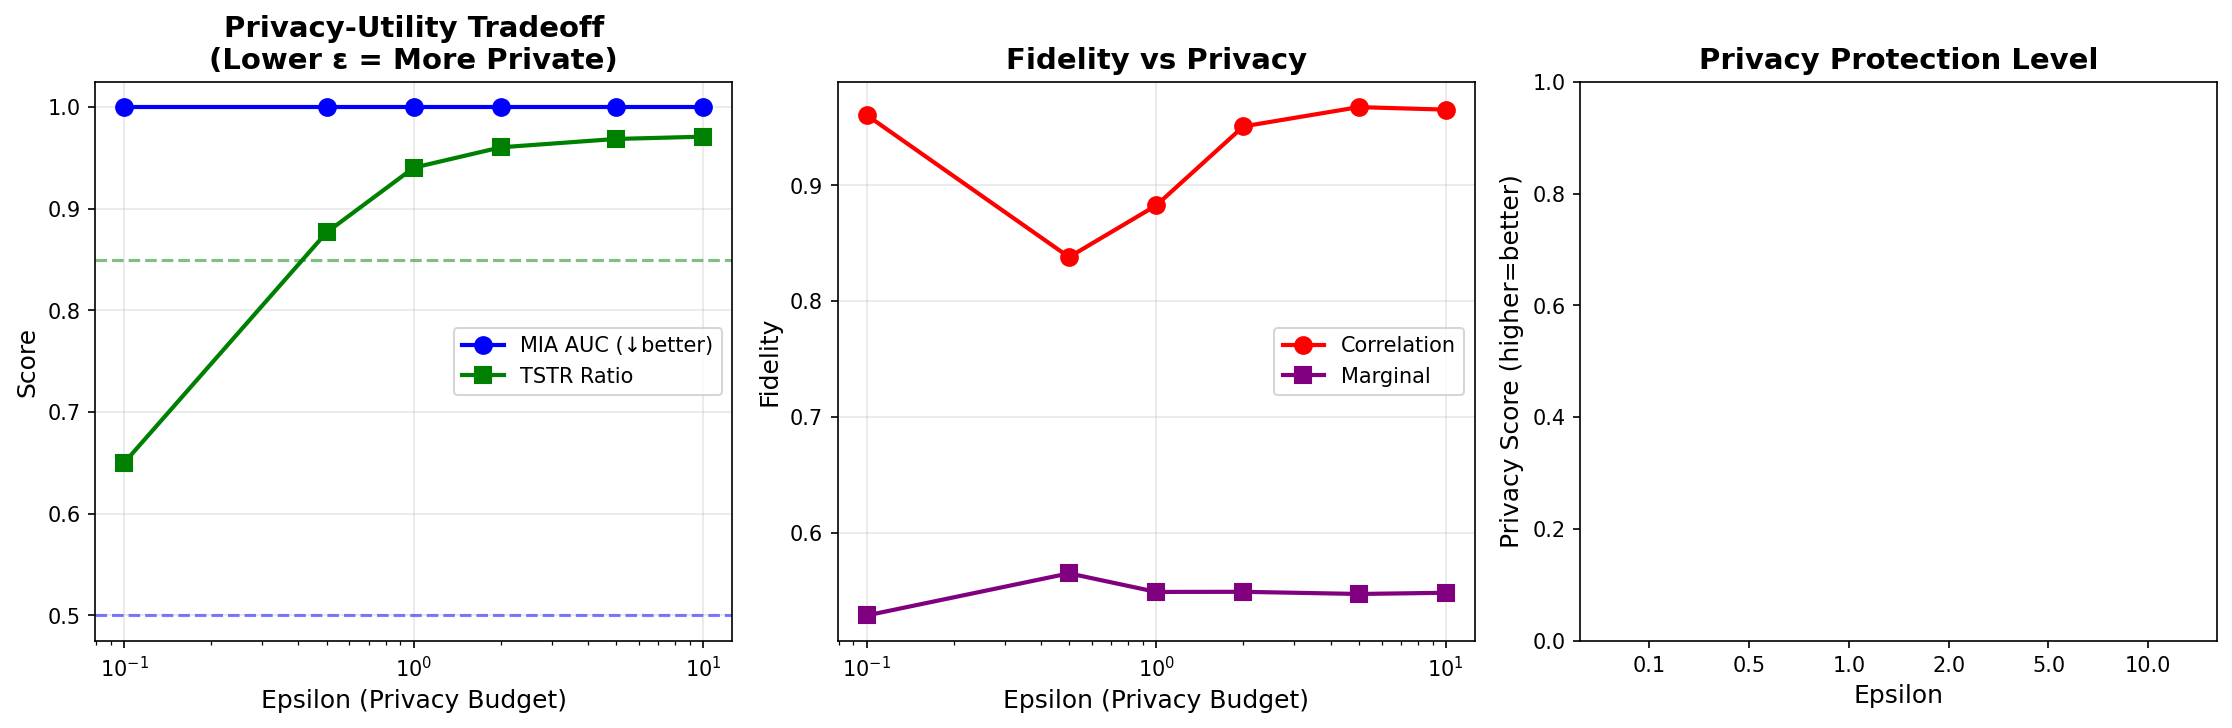

Values plotted in this chart, from the file beside it:
corr_similarity, marginal_fidelity, mia_auc, tstr_auc, tstr_ratio, epsilon, epsilon_label
0.9606, 0.5288, 1.0, 0.587, 0.6501, 0.1, 0.1
0.8381, 0.5652, 1.0, 0.7915, 0.8767, 0.5, 0.5
0.8826, 0.5491, 1.0, 0.849, 0.9404, 1.0, 1.0
0.9508, 0.5492, 1.0, 0.8672, 0.9605, 2.0, 2.0
0.9675, 0.5474, 1.0, 0.8746, 0.9687, 5.0, 5.0
0.9653, 0.5484, 1.0, 0.8766, 0.9709, 10.0, 10.0
0.9655, 0.5472, 1.0, 0.8649, 0.9579, inf, ∞
